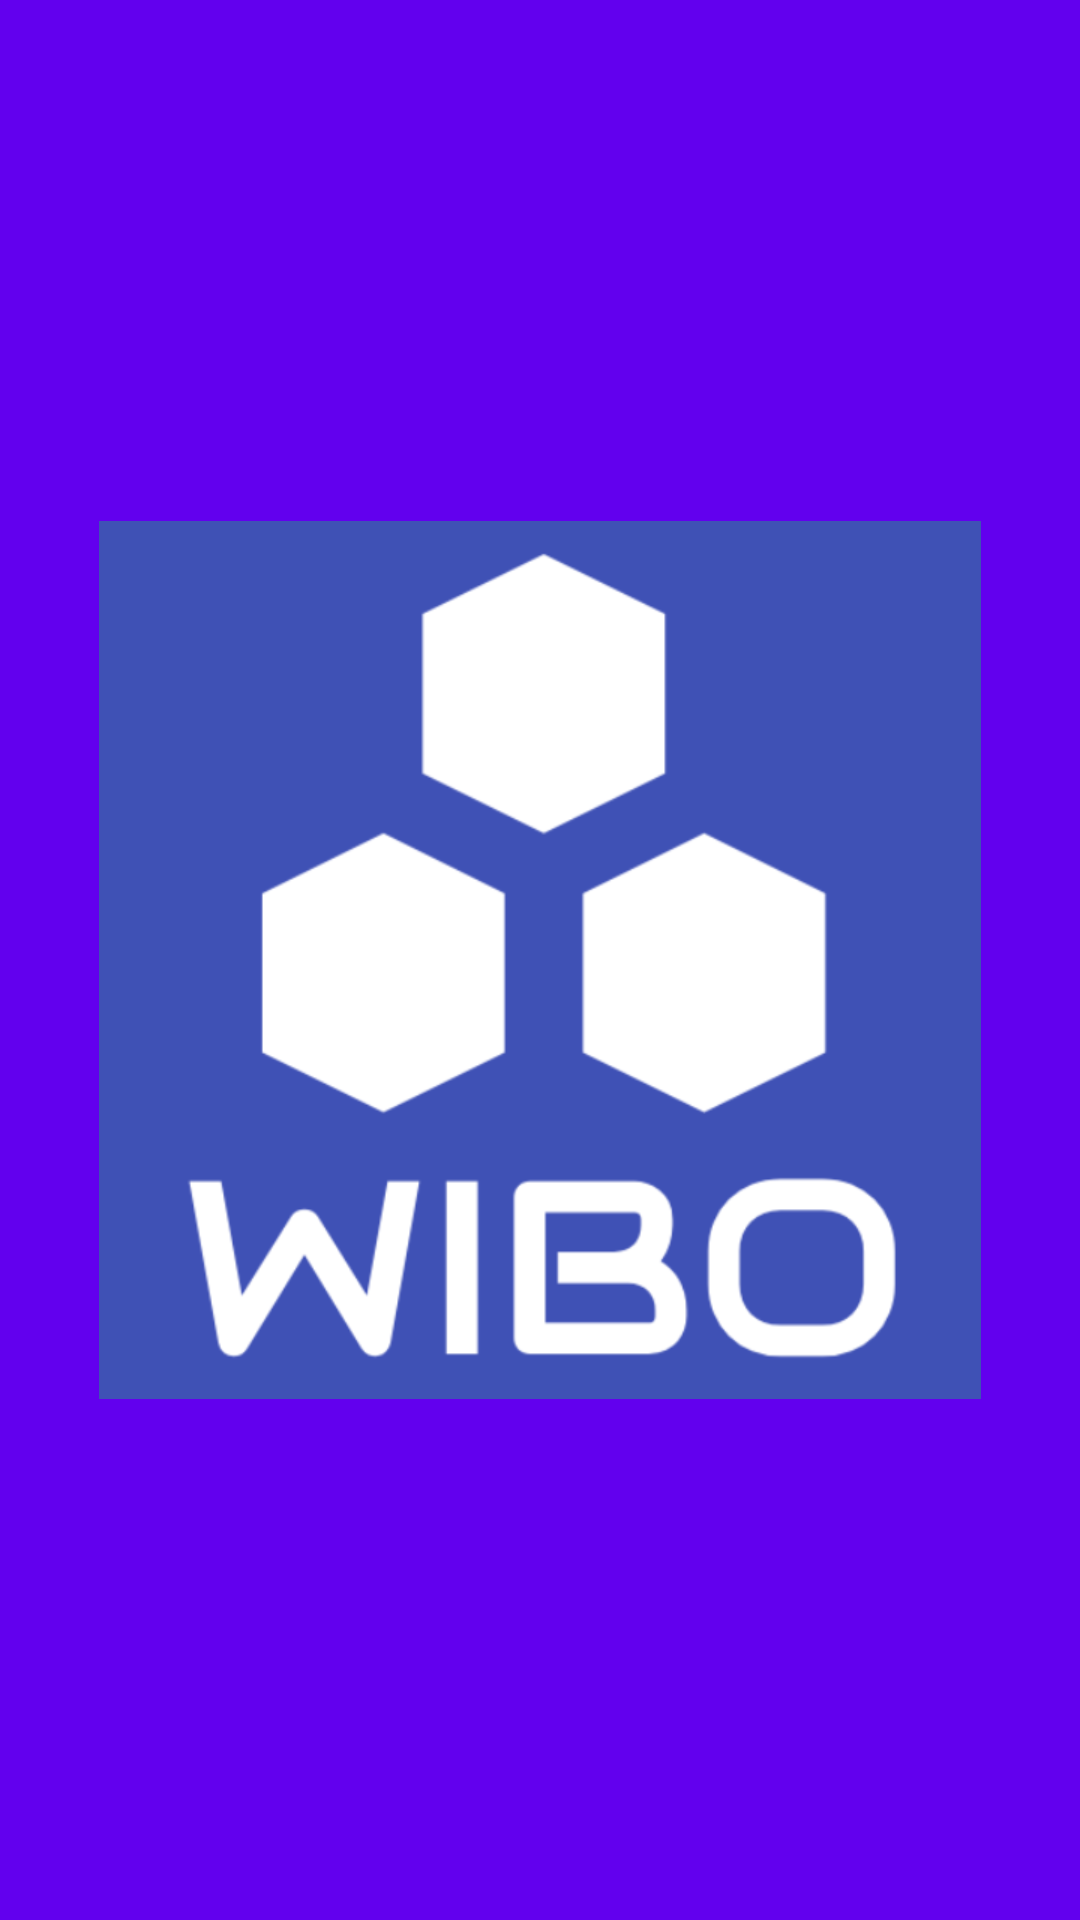

Android layout source for this screen:
<!-- AndroidManifest.xml: application theme AppTheme.Launcher -->
<!-- res/layout/activity_debug.xml -->
<?xml version="1.0" encoding="utf-8"?>
<android.support.constraint.ConstraintLayout xmlns:android="http://schemas.android.com/apk/res/android"
    xmlns:app="http://schemas.android.com/apk/res-auto"
    xmlns:tools="http://schemas.android.com/tools"
    android:layout_width="match_parent"
    android:layout_height="match_parent"
    tools:context=".DebugActivity">


    <include
        layout="@layout/my_toolbar" />

</android.support.constraint.ConstraintLayout>
<!-- res/layout/my_toolbar.xml (included above) -->
<?xml version="1.0" encoding="utf-8"?>
<android.support.v7.widget.Toolbar xmlns:android="http://schemas.android.com/apk/res/android"
    android:id="@+id/my_toolbar"
    android:layout_width="match_parent"
    android:layout_height="wrap_content"
    android:background="@color/colorPrimary"
    android:theme="@style/ThemeOverlay.AppCompat.Dark.ActionBar">

</android.support.v7.widget.Toolbar>
<!-- resources referenced by this layout -->
<resources>
  <style name="AppTheme.Launcher">
          <item name="android:windowBackground">@drawable/splash_screen</item>
      </style>
  <!-- drawable splash_screen (drawable) -->
  <layer-list xmlns:android="http://schemas.android.com/apk/res/android" android:opacity="opaque">
      
      <item android:drawable="@color/colorPrimary"/>
  
      <item android:gravity="center">
          <bitmap
              android:src="@mipmap/wibo"
              android:gravity="center"/>
      </item>
  
  </layer-list>
  <!-- not gathered from this repository: default colours our renderer supplied (Android Studio template values) -->
  <color name="colorPrimary">#FF6200EE</color>
</resources>
